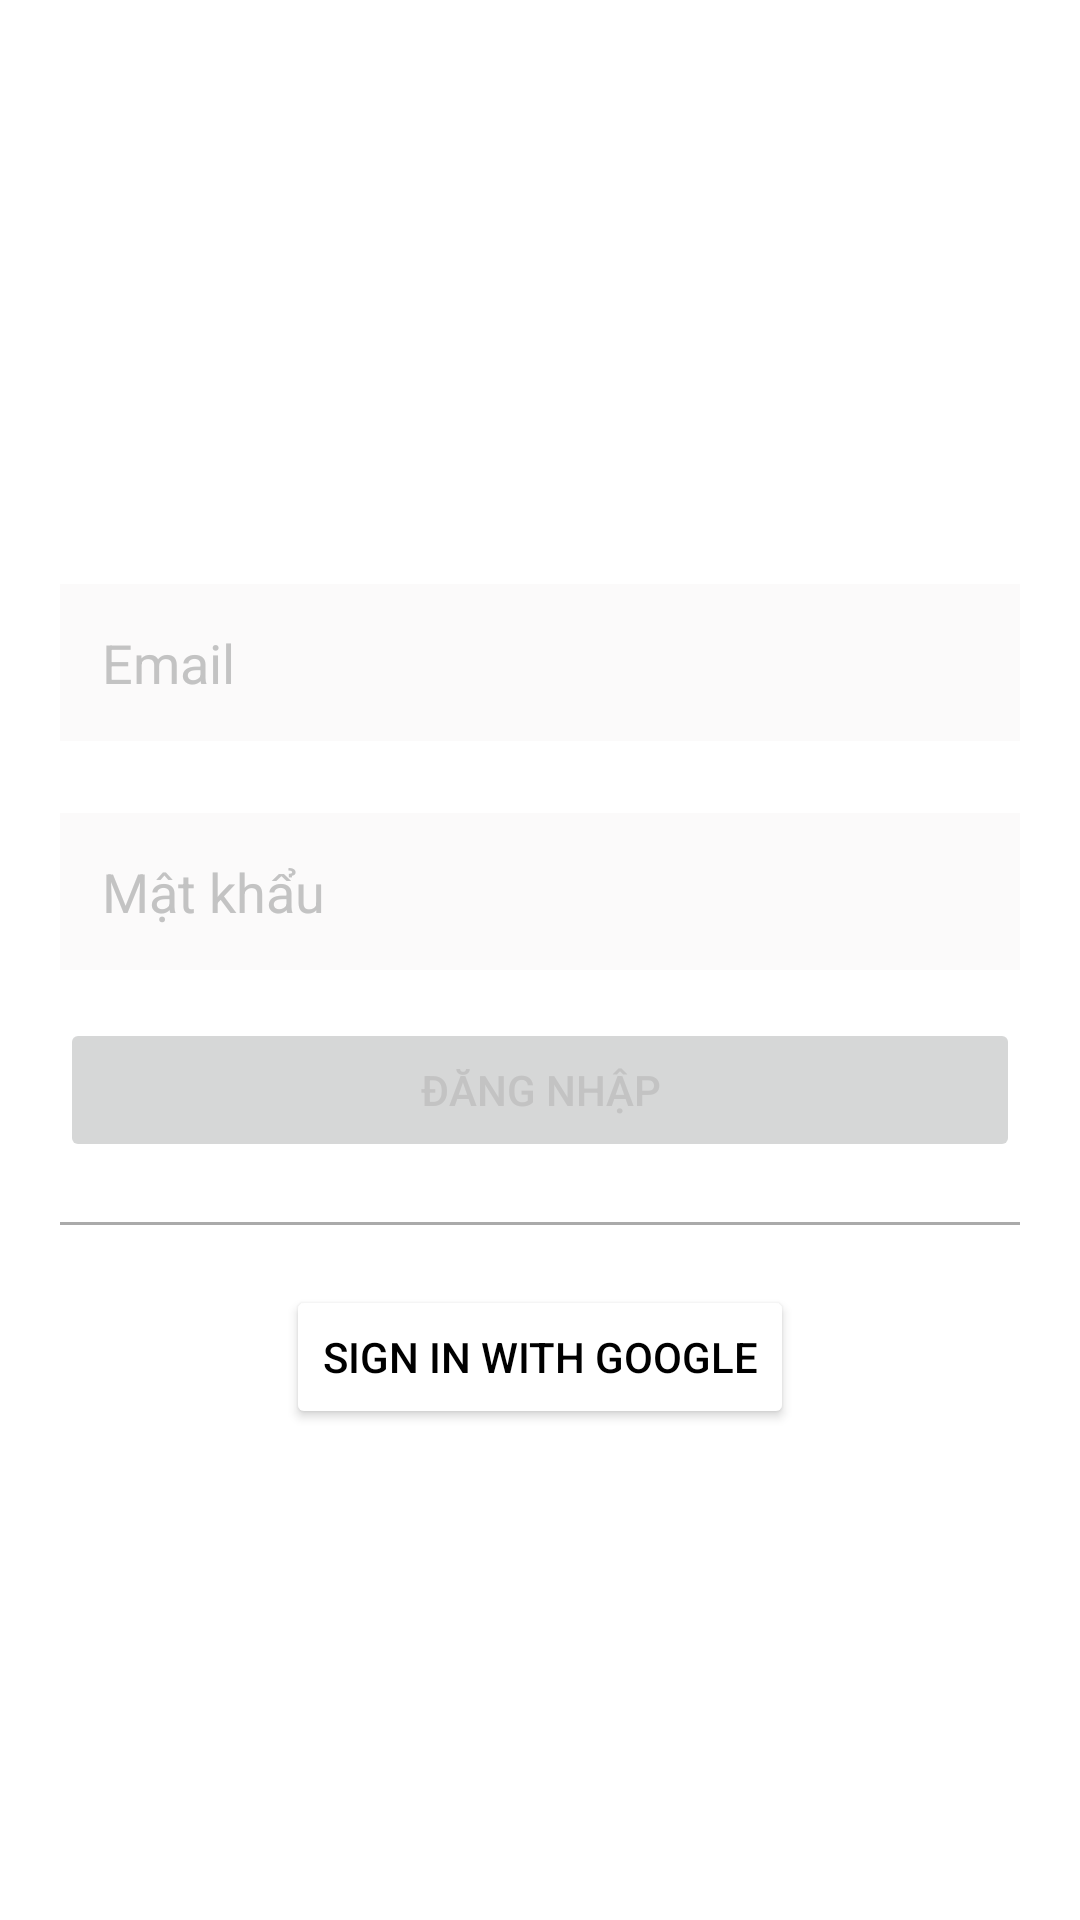

Here is an Android app screen rendered from its layout file. Give the layout XML and the strings, colors and styles it references.
<!-- AndroidManifest.xml: application theme Theme.HousesForRent -->
<!-- res/layout/activity_login.xml -->
<?xml version="1.0" encoding="utf-8"?>
<LinearLayout xmlns:android="http://schemas.android.com/apk/res/android"
    xmlns:app="http://schemas.android.com/apk/res-auto"
    xmlns:tools="http://schemas.android.com/tools"
    android:layout_width="match_parent"
    android:layout_height="match_parent"
    tools:context=".LoginActivity"
    android:orientation="vertical"
    android:background="@drawable/background"
    android:padding="20dp"
    >

    <TextView
        android:enabled="false"
        android:id="@+id/signin"
        android:layout_width="match_parent"
        android:layout_height="wrap_content"
        android:layout_marginTop="100dp"
        android:layout_marginBottom="20dp"
        android:gravity="center"
        android:text="Sign in"
        android:textColor="@color/white"
        android:textSize="35dp"
        android:textStyle="bold" />


    <EditText
        android:enabled="false"
        android:id="@+id/etEmail"
        android:inputType="text"
        android:layout_width="match_parent"
        android:layout_height="wrap_content"
        android:layout_marginTop="8dp"
        android:layout_marginBottom="16dp"
        android:background="#30E6E5E5"
        android:textColorHint="#C3C3C3"
        android:hint="Email"
        android:padding="14dp"
        />

    <EditText
        android:enabled="false"
        android:id="@+id/etPassword"
        android:inputType="textPassword"
        android:layout_width="match_parent"
        android:layout_height="wrap_content"
        android:layout_marginTop="8dp"
        android:layout_marginBottom="16dp"
        android:background="#30E6E5E5"
        android:hint="Mật khẩu"
        android:textColorHint="#C3C3C3"
        android:padding="14dp"
        />

    <Button
        android:enabled="false"
        android:id="@+id/btnLogin"
        android:layout_width="match_parent"
        android:layout_height="wrap_content"
        android:text="Đăng Nhập"
        android:layout_marginBottom="20dp"
        android:textColor="#C3C3C3"
        android:padding="14dp"
        />

    <View
        android:layout_width="match_parent"
        android:layout_height="1dp"
        android:background="@android:color/darker_gray"/>

    <Button
        android:layout_marginTop="20dp"
        android:layout_gravity="center"
        android:id="@+id/btnLoginWithGoogle"
        android:drawableLeft="@drawable/google"
        android:backgroundTint="@color/white"
        android:layout_width="wrap_content"
        android:layout_height="wrap_content"
        android:text="Sign in with google"
        android:textColor="@color/black"
        android:gravity="center"
        />



</LinearLayout>
<!-- resources referenced by this layout -->
<resources>
  <style name="Theme.HousesForRent" parent="Theme.MaterialComponents.DayNight.DarkActionBar">
          
          <item name="colorPrimary">@color/purple_500</item>
          <item name="colorPrimaryVariant">@color/purple_700</item>
          <item name="colorOnPrimary">@color/white</item>
          
          <item name="colorSecondary">@color/teal_200</item>
          <item name="colorSecondaryVariant">@color/teal_700</item>
          <item name="colorOnSecondary">@color/black</item>
          
          <item name="android:statusBarColor" tools:targetApi="l">?attr/colorPrimaryVariant</item>
          
      </style>
  <!-- not gathered from this repository: default colours our renderer supplied (Android Studio template values) -->
  <color name="purple_500">#FF6200EE</color>
  <color name="purple_700">#FF3700B3</color>
  <color name="teal_200">#FF03DAC5</color>
  <color name="teal_700">#FF018786</color>
  <color name="black">#FF000000</color>
  <color name="white">#FFFFFFFF</color>
</resources>
